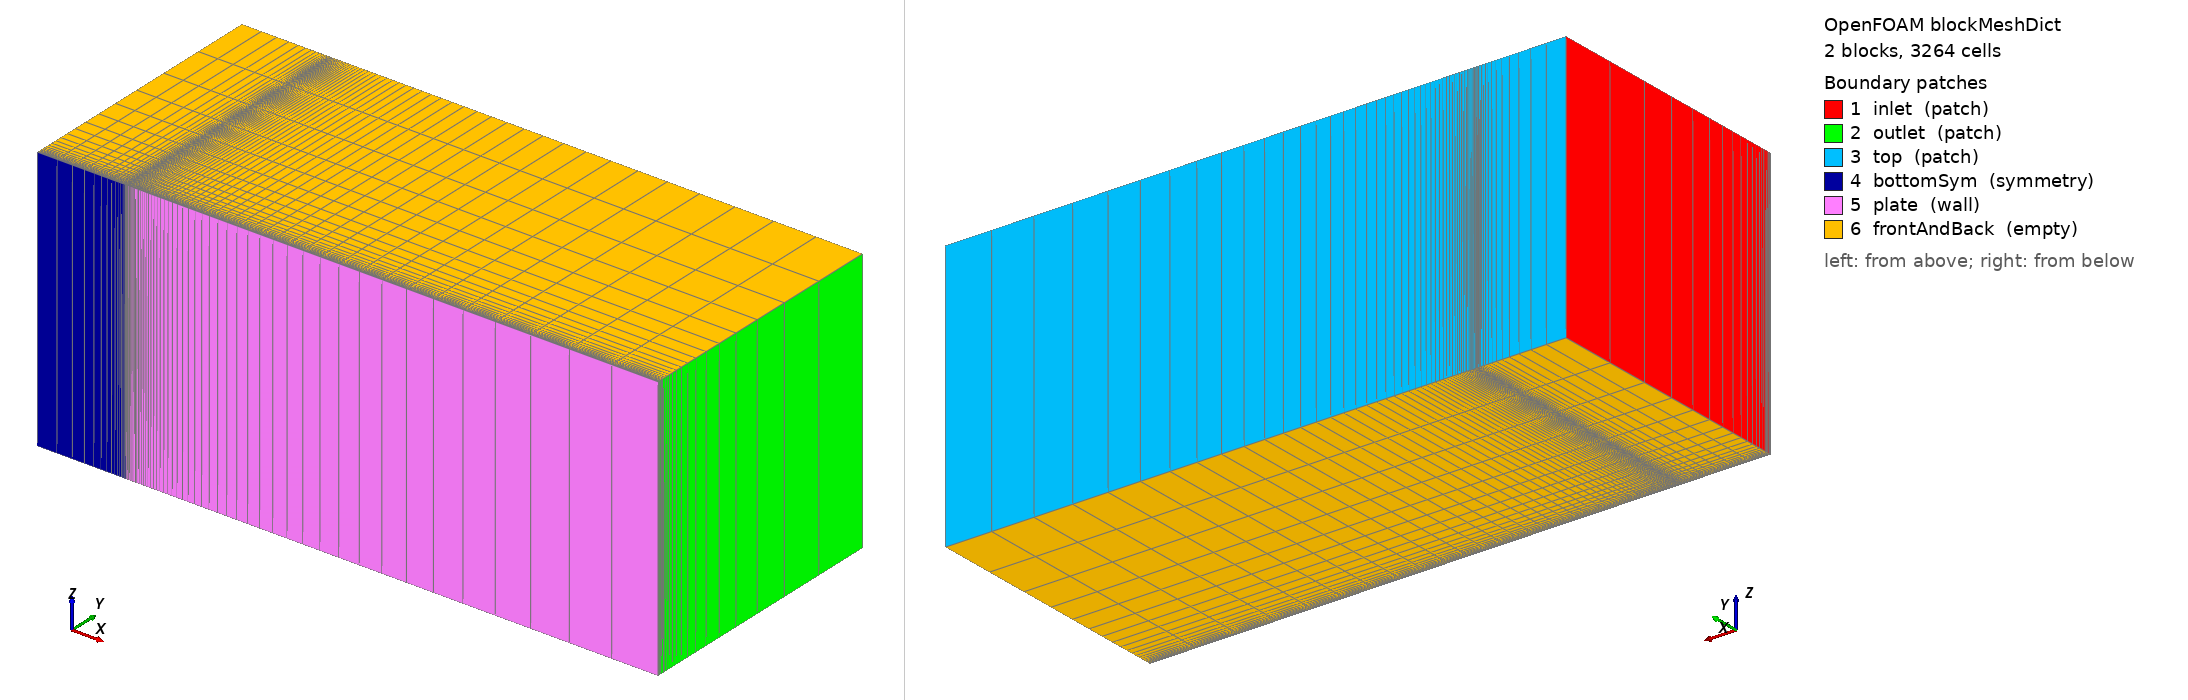

OpenFOAM case: the mesh blockMesh builds from blockMeshDict, 2 block(s), 3264 cells. Boundary patches (legend numbers): 1 inlet (patch), 2 outlet (patch), 3 top (patch), 4 bottomSym (symmetry), 5 plate (wall), 6 frontAndBack (empty). Left view from above one corner, right view from below the opposite corner. Boundary conditions: 1 field file(s) under 0/; 6 of 6 drawn patches have an entry in a shipped field file.

=== system/blockMeshDict ===
FoamFile
{
    version     2.0;
    format      ascii;
    class       dictionary;
    location    "system";
    object      blockMeshDict;
}


scale   1;

vertices
(
    (-0.3333333333333333 0 0)      // 0
    (0.0 0 0)     // 1
    (2.0 0 0)     // 2
    (2.0 1.0 0)   // 3
    (0.0 1.0 0)   // 4
    (-0.3333333333333333 1.0 0)    // 5
    (-0.3333333333333333 0 1)      // 6
    (0.0 0 1)     // 7
    (2.0 0 1)     // 8
    (2.0 1.0 1)   // 9
    (0.0 1.0 1)   // 10
    (-0.3333333333333333 1.0 1)    // 11
);

blocks
(
    hex (0 1 4 5 6 7 10 11) (16 48 1)
        simpleGrading (0.025 85000 1)
    hex (1 2 3 4 7 8 9 10) (52 48 1)
        simpleGrading (100 85000 1)
);

boundary
(
    inlet     { type patch;    faces ((0 6 11 5)); }
    outlet    { type patch;    faces ((2 3 9 8)); }
    top       { type patch;    faces ((5 11 10 4) (4 10 9 3)); }
    bottomSym { type symmetry; faces ((0 1 7 6)); }
    plate     { type wall;     faces ((1 2 8 7)); }
    frontAndBack
    {
        type empty;
        faces ((0 5 4 1) (1 4 3 2) (6 7 10 11) (7 8 9 10));
    }
);


=== system/controlDict ===
FoamFile
{
    version     2.0;
    format      ascii;
    class       dictionary;
    location    "system";
    object      controlDict;
}


application     simpleFoam;
startFrom       startTime;
startTime       0;
stopAt          endTime;
endTime         4000;
deltaT          1;
writeControl    timeStep;
writeInterval   4000;
purgeWrite      2;
writeFormat     ascii;
writePrecision  10;
timeFormat      general;
timePrecision   6;

functions
{
    forceCoeffs1
    {
        type            forceCoeffs;
        libs            (forces);
        writeControl    timeStep;
        writeInterval   1;
        patches         (plate);
        rho             rhoInf;
        rhoInf          1.0;
        magUInf         1.0;
        lRef            2.0;
        Aref            2.0;
        CofR            (0 0 0);
        dragDir         (1 0 0);
        liftDir         (0 1 0);
        pitchAxis       (0 0 1);
    }
    yPlus1
    {
        type            yPlus;
        libs            (fieldFunctionObjects);
        executeControl  onEnd;
        writeControl    onEnd;
    }
    wallShearStress1
    {
        type            wallShearStress;
        libs            (fieldFunctionObjects);
        patches         (plate);
        executeControl  onEnd;
        writeControl    onEnd;
    }
    plateCf
    {
        type            surfaces;
        libs            (sampling);
        executeControl  onEnd;
        writeControl    onEnd;
        surfaceFormat   raw;
        fields          (wallShearStress);
        interpolate     false;
        surfaces
        (
            plate { type patch; patches (plate); }
        );
    }
}


=== 0/p ===
FoamFile
{
    version     2.0;
    format      ascii;
    class       volScalarField;
    location    "0";
    object      p;
}

dimensions      [0 2 -2 0 0 0 0];

internalField   uniform 0;

boundaryField
{
    inlet
    {
        type            zeroGradient;
    }
    outlet
    {
        type            fixedValue;
        value           uniform 0;
    }
    top
    {
        type            freestreamPressure;
        freestreamValue uniform 0;
    }
    plate
    {
        type            zeroGradient;
    }
    bottomSym
    {
        type            symmetry;
    }
    frontAndBack
    {
        type            empty;
    }
}
